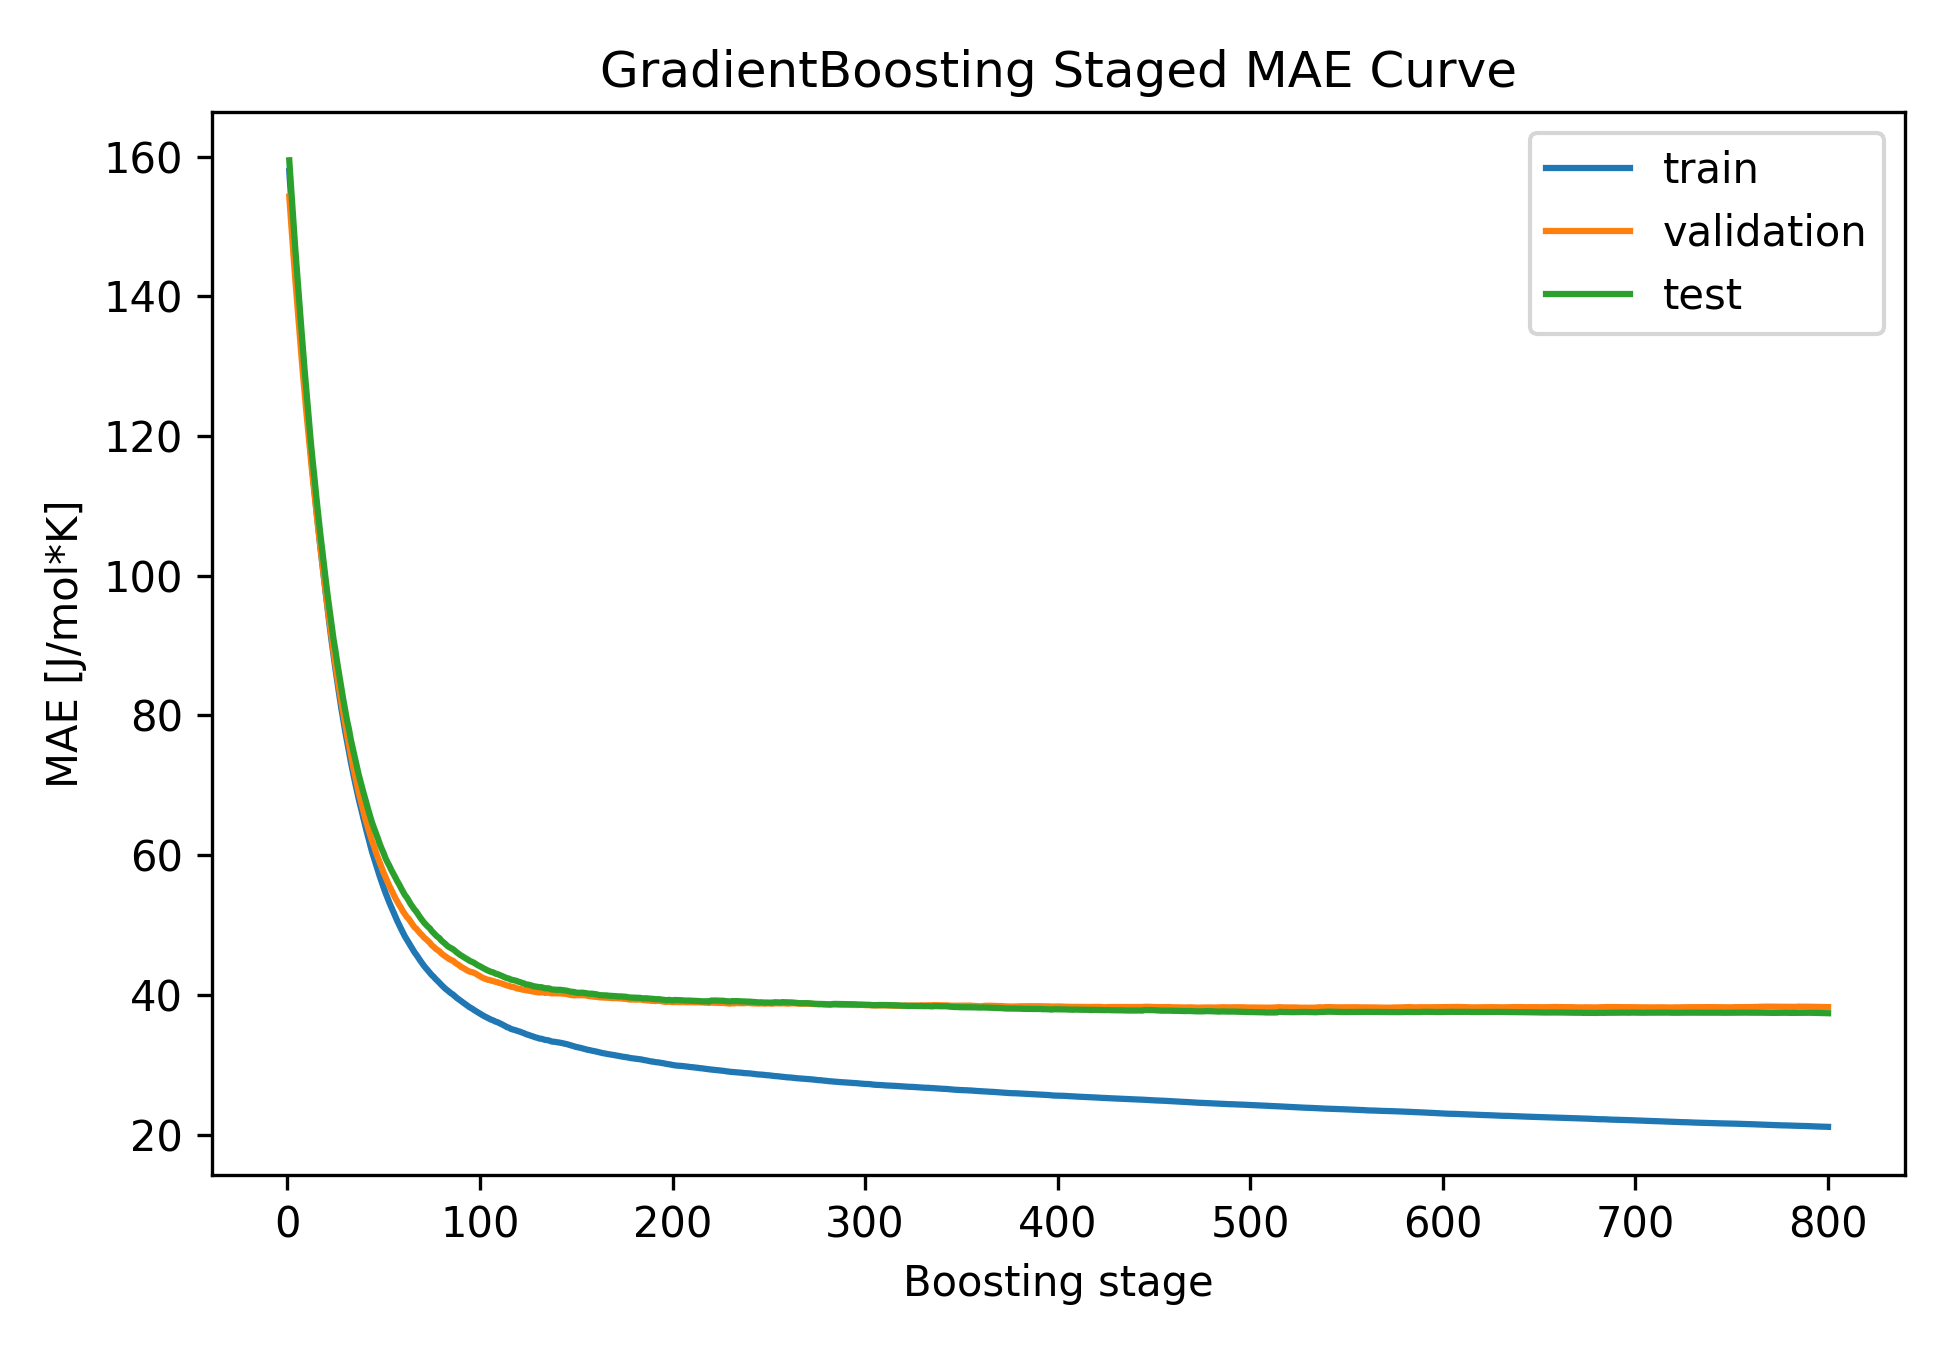

Values plotted in this chart, from the file beside it:
model_type, stage, learning_rate, train_mae, validation_mae, test_mae
gradient_boosting, 1, 0.03, 157.9, 154.3, 159.5
gradient_boosting, 2, 0.03, 153.7, 150.4, 155.3
gradient_boosting, 3, 0.03, 149.6, 146.6, 151.3
gradient_boosting, 4, 0.03, 145.6, 142.9, 147.3
gradient_boosting, 5, 0.03, 141.8, 139.4, 143.6
gradient_boosting, 6, 0.03, 138.1, 135.9, 139.8
gradient_boosting, 7, 0.03, 134.5, 132.5, 136.3
gradient_boosting, 8, 0.03, 131, 129.2, 132.7
gradient_boosting, 9, 0.03, 127.6, 126, 129.3
gradient_boosting, 10, 0.03, 124.3, 123.1, 126.2
gradient_boosting, 11, 0.03, 121.2, 120.2, 122.9
gradient_boosting, 12, 0.03, 118.1, 117.2, 119.7
gradient_boosting, 13, 0.03, 115.2, 114.5, 116.8
gradient_boosting, 14, 0.03, 112.3, 111.9, 114.2
gradient_boosting, 15, 0.03, 109.6, 109.3, 111.4
gradient_boosting, 16, 0.03, 107, 106.9, 108.8
gradient_boosting, 17, 0.03, 104.5, 104.5, 106.3
gradient_boosting, 18, 0.03, 102, 102.1, 103.9
gradient_boosting, 19, 0.03, 99.59, 99.76, 101.5
gradient_boosting, 20, 0.03, 97.3, 97.52, 99.27
gradient_boosting, 21, 0.03, 95, 95.27, 97.01
gradient_boosting, 22, 0.03, 92.76, 93.19, 94.98
gradient_boosting, 23, 0.03, 90.58, 91.08, 92.94
gradient_boosting, 24, 0.03, 88.56, 89.08, 90.9
gradient_boosting, 25, 0.03, 86.6, 87.23, 89.22
gradient_boosting, 26, 0.03, 84.71, 85.4, 87.4
gradient_boosting, 27, 0.03, 82.88, 83.68, 85.73
gradient_boosting, 28, 0.03, 81.07, 81.99, 84.02
gradient_boosting, 29, 0.03, 79.41, 80.41, 82.36
gradient_boosting, 30, 0.03, 77.8, 78.8, 80.84
gradient_boosting, 31, 0.03, 76.28, 77.23, 79.28
gradient_boosting, 32, 0.03, 74.79, 75.77, 78.04
gradient_boosting, 33, 0.03, 73.31, 74.27, 76.49
gradient_boosting, 34, 0.03, 71.93, 72.89, 75.25
gradient_boosting, 35, 0.03, 70.63, 71.58, 73.97
gradient_boosting, 36, 0.03, 69.35, 70.31, 72.8
gradient_boosting, 37, 0.03, 68.11, 69.09, 71.6
gradient_boosting, 38, 0.03, 66.97, 67.99, 70.52
gradient_boosting, 39, 0.03, 65.8, 66.88, 69.49
gradient_boosting, 40, 0.03, 64.65, 65.73, 68.47
gradient_boosting, 41, 0.03, 63.6, 64.74, 67.51
gradient_boosting, 42, 0.03, 62.55, 63.82, 66.5
gradient_boosting, 43, 0.03, 61.49, 62.93, 65.59
gradient_boosting, 44, 0.03, 60.46, 62.01, 64.65
gradient_boosting, 45, 0.03, 59.57, 61.3, 63.88
gradient_boosting, 46, 0.03, 58.66, 60.43, 63.15
gradient_boosting, 47, 0.03, 57.79, 59.66, 62.41
gradient_boosting, 48, 0.03, 56.95, 58.96, 61.6
gradient_boosting, 49, 0.03, 56.14, 58.21, 60.92
gradient_boosting, 50, 0.03, 55.36, 57.49, 60.29
gradient_boosting, 51, 0.03, 54.6, 56.87, 59.56
gradient_boosting, 52, 0.03, 53.89, 56.2, 58.98
gradient_boosting, 53, 0.03, 53.19, 55.6, 58.47
gradient_boosting, 54, 0.03, 52.55, 55.05, 57.88
gradient_boosting, 55, 0.03, 51.91, 54.48, 57.37
gradient_boosting, 56, 0.03, 51.27, 53.9, 56.86
gradient_boosting, 57, 0.03, 50.64, 53.4, 56.31
gradient_boosting, 58, 0.03, 50.05, 52.91, 55.85
gradient_boosting, 59, 0.03, 49.49, 52.49, 55.31
gradient_boosting, 60, 0.03, 48.95, 51.98, 54.82
... 740 more rows
